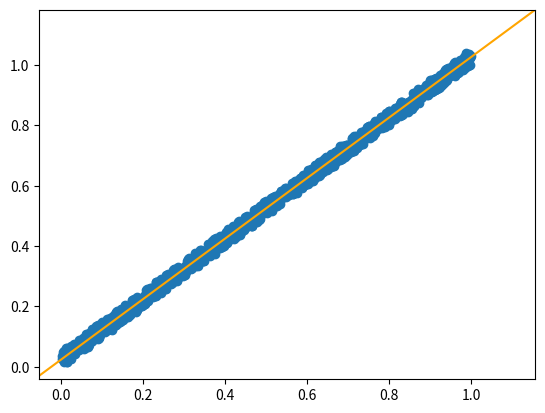

Here is the Python script that generated this plot:
import numpy as np
import matplotlib.pyplot as plt


def generate_dataset1():
    x = [np.random.rand() for i in range(1000)]
    y = [x[i] + 0.05*np.random.rand() for i in range(1000)]
    return [x, y]


def generate_dataset2():
    x = [np.random.rand() for i in range(1000)]
    y = [(0.5 - x[i])*(0.7 - x[i]) + 1 for i in range(1000)]
    return [x, y]


def max_eig(e):
    maxi = e[0]
    index = 0
    for i in range(len(e)):
        if maxi < e[i]:
            maxi = e[i]
            index = i
    return [maxi, index]


[x, y] = generate_dataset1()
[x2, y2] = generate_dataset2()

######################################
# To check a different data set, change the x and y to x2 and y2 below
x_m = np.mean(x)
y_m = np.mean(y)
X = np.column_stack((x, y))
######################################

C = np.cov(X.T)
e, V = np.linalg.eig(C)

max_eig, index = max_eig(e)

u = V[:, index]
Z = np.dot(X, u)
Y = np.outer(Z, u)
plt.scatter(X[:, 0], X[:, 1])
plt.axline(Y.T[:, 0] + [x_m, y_m], Y.T[:, 1] + [x_m, y_m], color='orange')
plt.show()
